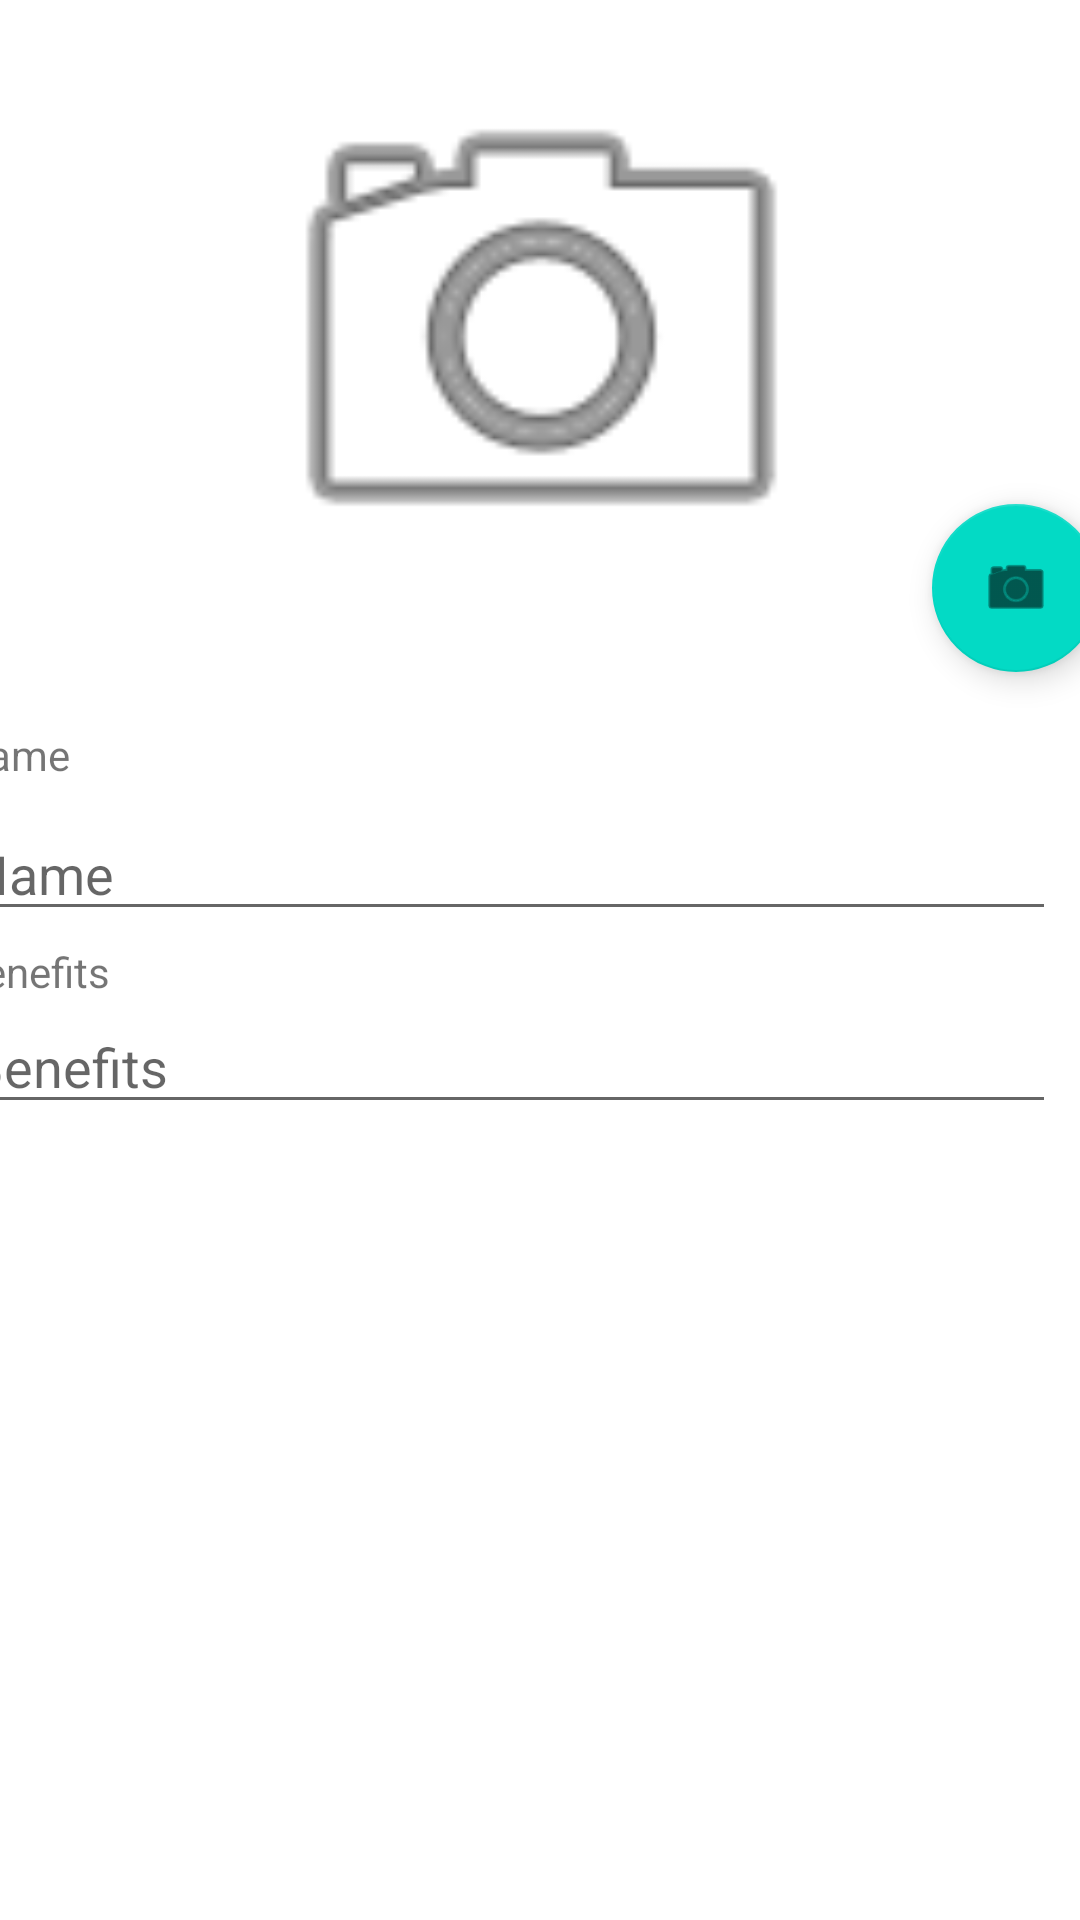

Produce the Android XML layout that renders to this screen, including the resource entries it uses.
<!-- AndroidManifest.xml: application theme Theme.FruitList -->
<!-- res/layout/activity_add_fruit.xml -->
<?xml version="1.0" encoding="utf-8"?>
<androidx.constraintlayout.widget.ConstraintLayout xmlns:android="http://schemas.android.com/apk/res/android"
    xmlns:app="http://schemas.android.com/apk/res-auto"
    xmlns:tools="http://schemas.android.com/tools"
    android:layout_width="match_parent"
    android:layout_height="match_parent"
    tools:context=".AddFruitActivity">

    <ImageView
        android:id="@+id/img_fruit"
        android:layout_width="389dp"
        android:layout_height="202dp"
        android:layout_marginStart="8dp"
        android:layout_marginTop="8dp"
        android:layout_marginEnd="8dp"
        android:contentDescription="@string/upload_photo"
        app:layout_constraintEnd_toEndOf="parent"
        app:layout_constraintStart_toStartOf="parent"
        app:layout_constraintTop_toTopOf="parent"
        app:srcCompat="@android:drawable/ic_menu_camera" />

    <TextView
        android:id="@+id/tvFruitBenefit"
        android:layout_width="0dp"
        android:layout_height="wrap_content"
        android:layout_marginTop="4dp"
        android:text="@string/fruit_benefits"
        app:layout_constraintEnd_toEndOf="@+id/edtFruitName"
        app:layout_constraintHorizontal_bias="0.0"
        app:layout_constraintStart_toStartOf="@+id/edtFruitName"
        app:layout_constraintTop_toBottomOf="@+id/edtFruitName" />

    <EditText
        android:id="@+id/edtFruitName"
        android:layout_width="0dp"
        android:layout_height="wrap_content"
        android:layout_marginTop="8dp"
        android:ems="10"
        android:hint="@string/fruit_name"
        android:importantForAutofill="no"
        android:inputType="textPersonName"
        app:layout_constraintEnd_toEndOf="@+id/tvFruitName"
        app:layout_constraintHorizontal_bias="0.0"
        app:layout_constraintStart_toStartOf="@+id/tvFruitName"
        app:layout_constraintTop_toBottomOf="@+id/tvFruitName" />

    <TextView
        android:id="@+id/tvFruitName"
        android:layout_width="0dp"
        android:layout_height="wrap_content"
        android:layout_marginTop="32dp"
        android:layout_marginEnd="8dp"
        android:text="@string/fruit_name"
        app:layout_constraintEnd_toEndOf="parent"
        app:layout_constraintHorizontal_bias="0.0"
        app:layout_constraintStart_toStartOf="@+id/img_fruit"
        app:layout_constraintTop_toBottomOf="@+id/img_fruit" />

    <com.google.android.material.floatingactionbutton.FloatingActionButton
        android:id="@+id/fabUploadPhoto"
        android:layout_width="wrap_content"
        android:layout_height="wrap_content"
        android:layout_marginEnd="8dp"
        android:layout_marginBottom="18dp"
        android:clickable="true"
        android:contentDescription="@string/add_photo"
        android:focusable="true"
        app:layout_constraintBottom_toTopOf="@+id/tvFruitName"
        app:layout_constraintEnd_toEndOf="@+id/img_fruit"
        app:srcCompat="@android:drawable/ic_menu_camera" />

    <EditText
        android:id="@+id/edtFruitBenefit"
        android:layout_width="0dp"
        android:layout_height="wrap_content"
        android:autofillHints=""
        android:ems="10"
        android:gravity="start|top"
        android:hint="@string/fruit_benefits"
        android:inputType="textMultiLine"
        app:layout_constraintEnd_toEndOf="@+id/tvFruitBenefit"
        app:layout_constraintStart_toStartOf="@+id/tvFruitBenefit"
        app:layout_constraintTop_toBottomOf="@+id/tvFruitBenefit" />

</androidx.constraintlayout.widget.ConstraintLayout>
<!-- resources referenced by this layout -->
<resources>
  <string name="add_photo">addPhoto</string>
  <string name="fruit_benefits">Benefits</string>
  <string name="fruit_name">Name</string>
  <string name="upload_photo">upload photo</string>
  <style name="Theme.FruitList" parent="Theme.MaterialComponents.DayNight.DarkActionBar">
          
          <item name="colorPrimary">@color/purple_500</item>
          <item name="colorPrimaryVariant">@color/purple_700</item>
          <item name="colorOnPrimary">@color/white</item>
          
          <item name="colorSecondary">@color/teal_200</item>
          <item name="colorSecondaryVariant">@color/teal_700</item>
          <item name="colorOnSecondary">@color/black</item>
          
          <item name="android:statusBarColor" tools:targetApi="l">?attr/colorPrimaryVariant</item>
          
      </style>
  <!-- not gathered from this repository: default colours our renderer supplied (Android Studio template values) -->
  <color name="purple_500">#FF6200EE</color>
  <color name="purple_700">#FF3700B3</color>
  <color name="teal_200">#FF03DAC5</color>
  <color name="teal_700">#FF018786</color>
  <color name="black">#FF000000</color>
  <color name="white">#FFFFFFFF</color>
</resources>
